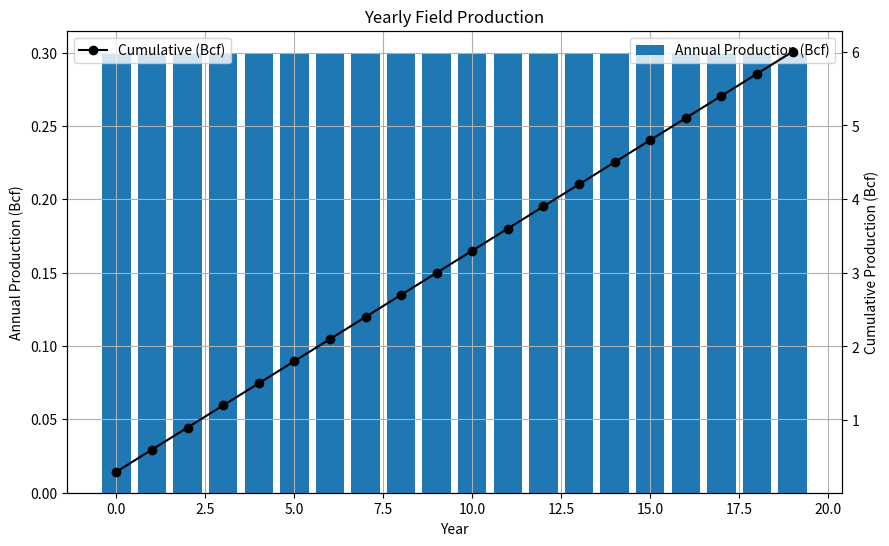

Recreate this plot in Python.
import numpy as np
import matplotlib.pyplot as plt
from scipy.optimize import root_scalar

class YearlyProductionProfile:
    """
    Yearly-based production simulator.
    - Type curve is generated daily (exponential) but aggregated to yearly bins.
    - Simulation runs year-by-year (fast) and applies peak_production as
      a yearly cap with proportional scaling across wells preserving EUR.
    """

    def __init__(self, production_duration: int):
        self.production_duration = production_duration  # years
        self.year_count = production_duration
        self.yearly_type_rate = None       # array: annual production per well by year (MMcf/year)
        self.yearly_type_rate_per_day = None  # optional if you need daily-equivalent
        self.yearly_type_cum = None        # cumulative per-well (MMcf)
        self.yearly_type_rate_interp = None
        self.yearly_drilling_plan = None

    def generate_type_curve_from_exponential(self, qi_mmcfd: float, EUR_target_mmcf: float, T_years: int):
        """
        Generate a high-resolution daily exponential type curve given qi (MMcf/d),
        decline D solved for target EUR (MMcf overall over T_years).
        Then aggregate into yearly production amounts (MMcf/year).
        """
        def eur_func(D):
            if D <= 0:
                return np.inf
            days = int(T_years * 365)
            t = np.linspace(0, T_years, days)
            q = qi_mmcfd * np.exp(-D * t)
            eur = np.sum(q)  # in MMcf-days but q is MMcf/day so sum over days -> MMcf
            return eur - EUR_target_mmcf

        # solve for D
        D_values = np.linspace(1e-6, 5.0, 2000)
        eur_vals = [eur_func(D) for D in D_values]
        sign_changes = np.where(np.diff(np.sign(eur_vals)))[0]
        if len(sign_changes) == 0:
            raise ValueError("Unable to bracket decline D. Check qi/EUR_target/T_years.")
        D_lower = D_values[sign_changes[0]]
        D_upper = D_values[sign_changes[0] + 1]
        res = root_scalar(eur_func, bracket=[D_lower, D_upper], method='brentq')
        D = res.root

        # daily type curve and then convert to annual bins
        days = int(T_years * 365)
        t = np.linspace(0, T_years, days)
        q_daily = qi_mmcfd * np.exp(-D * t)  # MMcf/day
        # annual production in MMcf/year: sum daily in each year
        yearly_rates = []
        for y in range(T_years):
            s = y * 365
            e = min((y + 1) * 365, len(q_daily))
            yearly_rates.append(np.sum(q_daily[s:e]))  # MMcf for that year
        yearly_rates = np.array(yearly_rates)  # length T_years, MMcf/year

        # store per-well yearly rate and cum
        self.D = D
        self.qi = qi_mmcfd
        self.T_years = T_years
        self.yearly_type_rate = yearly_rates  # MMcf per year for age 0..T_years-1
        self.yearly_type_cum = np.cumsum(self.yearly_type_rate)  # MMcf cumulative per well by year
        # interpolation: cum (MMcf) -> annual_rate (MMcf/year)
        self.yearly_type_rate_interp = lambda cum: np.interp(cum, self.yearly_type_cum, self.yearly_type_rate,
                                                            left=self.yearly_type_rate[0],
                                                            right=self.yearly_type_rate[-1])
        # self.plot_type_curve()

    def plot_type_curve(self):
        """Plot the generated type curve."""
        if self.yearly_type_rate is None:
            raise ValueError("Type curve has not been generated. Call generate_type_curve() first.")

        t_years = np.linspace(0, len(self.yearly_type_rate), len(self.yearly_type_rate))
        # plt.figure(figsize=(6, 4))
        fig,  (ax1, ax2) = plt.subplots(1, 2, figsize=(12, 4))
        ax1.plot(t_years, self.yearly_type_rate, label=f'Decline | D = {self.D:.3f} /yr')
        ax1.set_xlabel('Time (years)')
        ax1.set_ylabel('Gas Rate (MMcf/day)')
        ax1.set_title('Type Curve')
        ax1.grid(True)
        ax1.legend()
        # ax2 = ax1.twinx()
        ax2.plot(t_years, self.yearly_type_cum/1000, marker='o', color='black', label='Cumulative (Bcf)')
        ax2.set_ylabel('Cumulative Production (Bcf)')
        ax2.grid(True)
        ax2.legend(loc='best')
        plt.tight_layout()
        plt.show()

    def make_drilling_plan(self, total_wells_number: int , drilling_rate: int):
            """
            Create a yearly drilling plan based on the specified drilling rate.
            Parameters:
                total_wells_number: int - total number of wells to be drilled
                drilling_rate: float - number of wells to be drilled per year

            Returns:
                yearly_drilling_plan: dict - {year: wells_drilled}
            """
            # 시추 속도(drilling rate)를 감안하여 총 걸리는 기간을 계산
            years = int(total_wells_number // drilling_rate)
            remainder = total_wells_number % drilling_rate
            # 내년 시추되는 시추공수 계산
            yearly_drilling = [drilling_rate] * years
            if remainder > 0:
                yearly_drilling.append(remainder)

            # 1. Make years list
            drilling_years = [i for i in range(len(yearly_drilling))]

            # 2. Map year → drilling amount
            self.yearly_drilling_plan = dict(zip(drilling_years, yearly_drilling))

            return self.yearly_drilling_plan

    def make_production_profile_yearly(self, peak_production_annual=None):
        """
        Simulate year-by-year.
        - peak_production_annual: limit on field annual production (MMcf/year). If None -> no cap.
        Returns:
            yearly_field_production: dict {calendar_year: MMcf}
        """
        if self.yearly_type_rate is None or self.yearly_drilling_plan is None:
            raise ValueError("Type curve or drilling plan not set.")

        start = 0 #self.drill_start_year
        duration = self.production_duration
        field_prod = {}
        cumulative_field = 0.0

        # Each well is tracked by: {'cum': MMcf, 'age': years, 'start_year': int}
        wells = []

        for i in range(duration):
            year = start + i

            # add newly drilled wells at start of this year if any
            new_wells = int(self.yearly_drilling_plan.get(year, 0))
            for _ in range(new_wells):
                wells.append({'cum': 0.0, 'age': 0, 'start_year': year})

            # compute unconstrained annual production per well from type curve (based on age/cumulative)
            per_well_rates = []
            for w in wells:
                # rate according to well's cumulative position
                rate = self.yearly_type_rate_interp(w['cum'])
                per_well_rates.append(rate)

            total_unconstrained = sum(per_well_rates)

            # apply peak if needed (peak_production_annual is in MMcf/year)
            if (peak_production_annual is not None) and (total_unconstrained > peak_production_annual):
                scale = peak_production_annual / total_unconstrained
            else:
                scale = 1.0

            # update wells with scaled production for this year
            produced_this_year = 0.0
            for idx, w in enumerate(wells):
                produced = per_well_rates[idx] * scale
                w['cum'] += produced
                produced_this_year += produced
                w['age'] += 1

            field_prod[year] = produced_this_year / 1000 # to make BCF/year
            cumulative_field += produced_this_year

        self.yearly_field_production = field_prod
        self.cumulative_field = cumulative_field
        return field_prod

    def plot_yearly(self):
        if not hasattr(self, 'yearly_field_production'):
            raise ValueError("No yearly production available. Run make_production_profile_yearly().")
        years = sorted(self.yearly_field_production.keys())
        vals = [self.yearly_field_production[y] for y in years]
        cum = np.cumsum(vals)

        # fig, ax1 = plt.figure(figsize=(10,6))
        fig, ax1 = plt.subplots(1, 1, figsize=(10, 6))
        ax1.bar(years, np.array(vals), label='Annual Production (Bcf)')
        ax1.set_xlabel('Year')
        ax1.set_ylabel('Annual Production (Bcf)')
        ax1.legend(loc='best')
        ax1.grid(True)
        ax1.set_title('Yearly Field Production')
        ax2 = ax1.twinx()
        ax2.plot(years, cum, marker='o', color='black', label='Cumulative (Bcf)')
        ax2.set_ylabel('Cumulative Production (Bcf)')
        ax2.legend(loc='best')

if __name__ == "__main__":
    # Example usage
    profile = YearlyProductionProfile(production_duration=20)
    profile.generate_type_curve_from_exponential(qi_mmcfd=10, EUR_target_mmcf=5000, T_years=20)
    profile.make_drilling_plan(total_wells_number=50, drilling_rate=5)
    profile.make_production_profile_yearly(peak_production_annual=300)
    profile.plot_yearly()